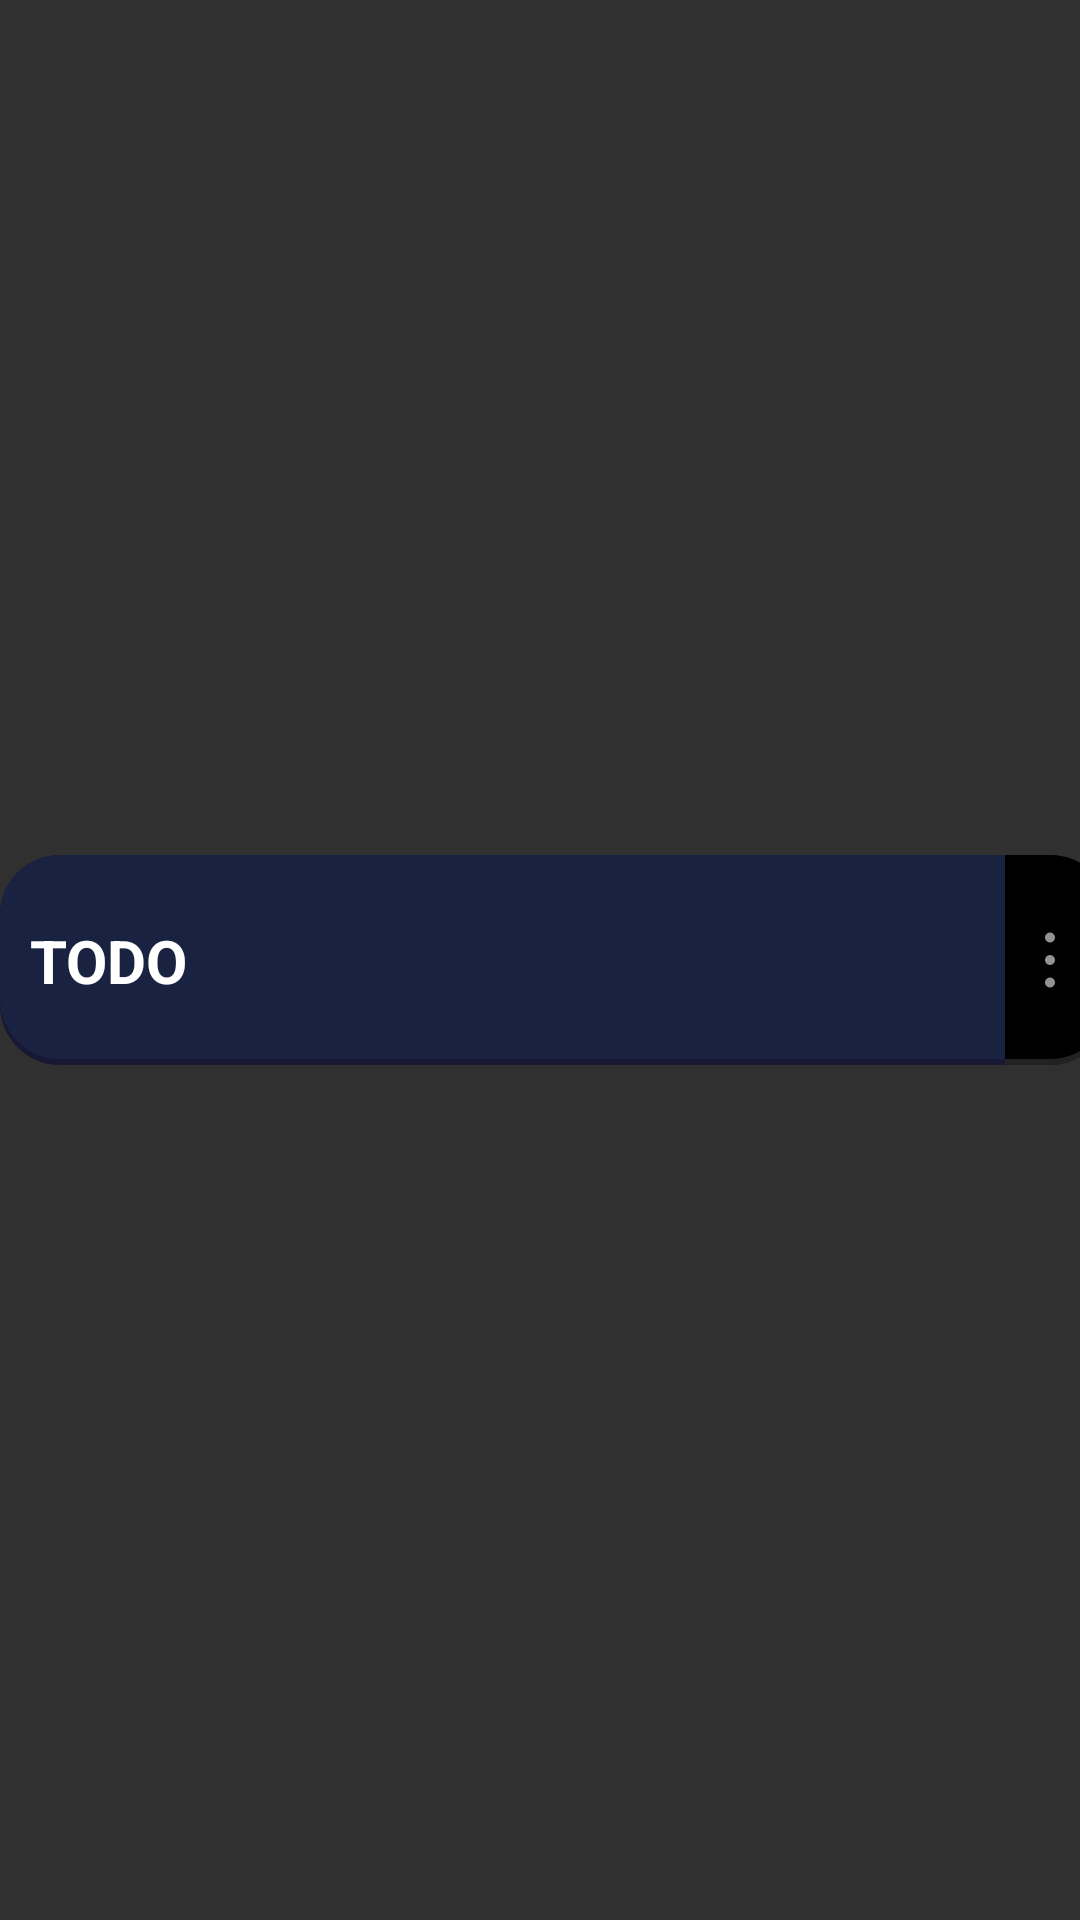

Here is an Android app screen rendered from its layout file. Give the layout XML and the strings, colors and styles it references.
<!-- AndroidManifest.xml: application theme AppTheme -->
<!-- res/layout/folder_layout.xml -->
<?xml version="1.0" encoding="utf-8"?>
<androidx.constraintlayout.widget.ConstraintLayout xmlns:android="http://schemas.android.com/apk/res/android"
    android:layout_width="370dp"
    android:layout_height="70dp"
    xmlns:app="http://schemas.android.com/apk/res-auto">

    <ImageView
        android:id="@+id/textView3"
        android:layout_width="370dp"
        android:layout_height="70dp"
        android:background="@drawable/bg_notes"
        app:layout_constraintBottom_toBottomOf="parent"
        app:layout_constraintStart_toStartOf="parent"
        app:layout_constraintTop_toTopOf="parent" />
    <ImageView
        android:id="@+id/textView4"
        android:layout_width="35dp"
        android:layout_height="70dp"
        android:background="@drawable/bg_folder"
        app:layout_constraintBottom_toBottomOf="parent"
        app:layout_constraintEnd_toEndOf="@+id/textView3"
        app:layout_constraintTop_toTopOf="parent" />
    <Space
        android:id="@+id/space5"
        android:layout_width="10dp"
        android:layout_height="7.5dp"
        app:layout_constraintStart_toStartOf="parent"
        app:layout_constraintTop_toTopOf="parent" />

    <Space
        android:id="@+id/space7"
        android:layout_width="10dp"
        android:layout_height="7.5dp"
        app:layout_constraintBottom_toBottomOf="parent"
        app:layout_constraintStart_toStartOf="parent" />

    <TextView
        android:id="@+id/title"
        android:layout_width="wrap_content"
        android:layout_height="wrap_content"
        android:maxWidth="300dp"
        android:maxLines="1"
        android:text="@string/todo"
        android:textColor="#fff"
        android:textSize="20sp"
        android:textStyle="bold"
        app:layout_constraintBottom_toTopOf="@+id/space7"
        app:layout_constraintStart_toEndOf="@id/space5"
        app:layout_constraintTop_toBottomOf="@id/space5" />

    <TextView
        android:id="@+id/desc"
        android:layout_width="wrap_content"
        android:layout_height="wrap_content"
        android:maxWidth="300dp"
        android:maxLines="1"
        android:text="@string/todo"
        android:textSize="15sp"
        app:layout_constraintBottom_toTopOf="@id/space7"
        app:layout_constraintStart_toEndOf="@id/space5"
        android:visibility="invisible"/>

    <Space
        android:id="@+id/space6"
        android:layout_width="10dp"
        android:layout_height="10dp"
        app:layout_constraintBottom_toBottomOf="@id/textView3"
        app:layout_constraintEnd_toEndOf="@id/textView3"
        app:layout_constraintTop_toTopOf="@id/textView3" />

    <ImageView
        android:id="@+id/options"
        android:layout_width="20dp"
        android:layout_height="20dp"
        android:background="@drawable/options"
        app:layout_constraintBottom_toBottomOf="@id/textView3"
        app:layout_constraintEnd_toStartOf="@id/space6"
        app:layout_constraintTop_toTopOf="@id/textView3" />

    <CheckBox
        android:id="@+id/checkbox"
        android:layout_width="30dp"
        android:layout_height="30dp"
        app:layout_constraintBottom_toBottomOf="parent"
        app:layout_constraintEnd_toEndOf="parent"
        app:layout_constraintStart_toEndOf="@id/textView3"
        app:layout_constraintTop_toTopOf="parent"
        android:theme="@style/CheckBox"
        android:visibility="invisible"/>

</androidx.constraintlayout.widget.ConstraintLayout>
<!-- resources referenced by this layout -->
<resources>
  <!-- drawable bg_folder (drawable) -->
  <?xml version="1.0" encoding="utf-8"?>
  <layer-list xmlns:android="http://schemas.android.com/apk/res/android">
      <item>
          <shape
              android:shape="rectangle" >
              <size android:height="70dp" android:width="35dp"/>
              <solid android:color="#222" />
              <padding android:bottom="2dp"/>
              <corners android:bottomRightRadius="20dp"
                  android:topRightRadius="20dp"/>
          </shape>
      </item>
      <item>
          <shape
              android:shape="rectangle" >
              <solid android:color="#000" />
              <corners android:bottomRightRadius="20dp"
                  android:topRightRadius="20dp" />
          </shape>
      </item>
  </layer-list>
  <!-- drawable bg_notes (drawable) -->
  <?xml version="1.0" encoding="utf-8"?>
  <layer-list xmlns:android="http://schemas.android.com/apk/res/android">
      <item>
          <shape
              android:shape="rectangle" >
              <size android:height="70dp" android:width="370dp"/>
              <solid android:color="#181834" />
              <padding android:bottom="2dp"/>
              <corners android:radius="20dp" />
          </shape>
      </item>
      <item>
          <shape
              android:shape="rectangle" >
              <solid android:color="#192241" />
              <corners android:radius="20dp" />
          </shape>
      </item>
  </layer-list>
  <!-- drawable options (drawable) -->
  <?xml version="1.0" encoding="utf-8"?>
  <vector xmlns:android="http://schemas.android.com/apk/res/android"
      android:width="24dp"
      android:height="24dp"
      android:viewportWidth="24.0"
      android:viewportHeight="24.0">
      <path
          android:pathData="M12,3L12,3"
          android:strokeWidth="4"
          android:strokeColor="#939393"
          android:strokeLineCap="round"/>
      <path
          android:pathData="M12,12L12,12"
          android:strokeWidth="4"
          android:strokeColor="#939393"
          android:strokeLineCap="round"/>
  
      <path
          android:pathData="M12,21L12,21"
          android:strokeWidth="4"
          android:strokeColor="#939393"
          android:strokeLineCap="round"/>
  </vector>
  <string name="todo">TODO</string>
  <style name="CheckBox" parent="Widget.AppCompat.CompoundButton.CheckBox">
          <item name="colorAccent">@color/colorAccent</item>
          <item name="android:textColorSecondary">#192241</item>
      </style>
  <style name="AppTheme" parent="Theme.AppCompat.NoActionBar">
          
          <item name="colorPrimary">@color/colorPrimary</item>
          <item name="colorPrimaryDark">@color/colorPrimaryDark</item>
          <item name="colorAccent">@color/colorAccent</item>
          <item name="android:statusBarColor">@color/colorPrimary</item>
          <item name="android:navigationBarColor">@color/colorPrimaryDark</item>
      </style>
  <color name="colorAccent">#C33CBBFF</color>
  <color name="colorPrimary">#181834</color>
  <color name="colorPrimaryDark">#181834</color>
</resources>
